Photos from the image-classification dataset "crops" in the GitHub repository Clear20-22/Kabbo-GPU. Its 13 classes are: rickshaw, motorcycle, tempu, sedan car, pickup, microbus, mini bus, mini truck, agro use vehicle, medium truck, large bus, heavy truck, trailer.

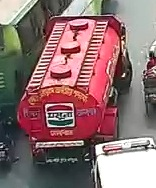
Label: heavy truck

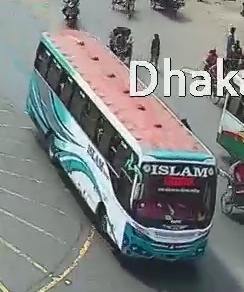
Label: large bus

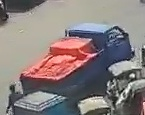
Label: pickup

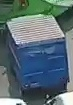
Label: trailer

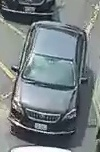
Label: sedan car

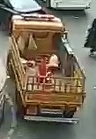
Label: medium truck
